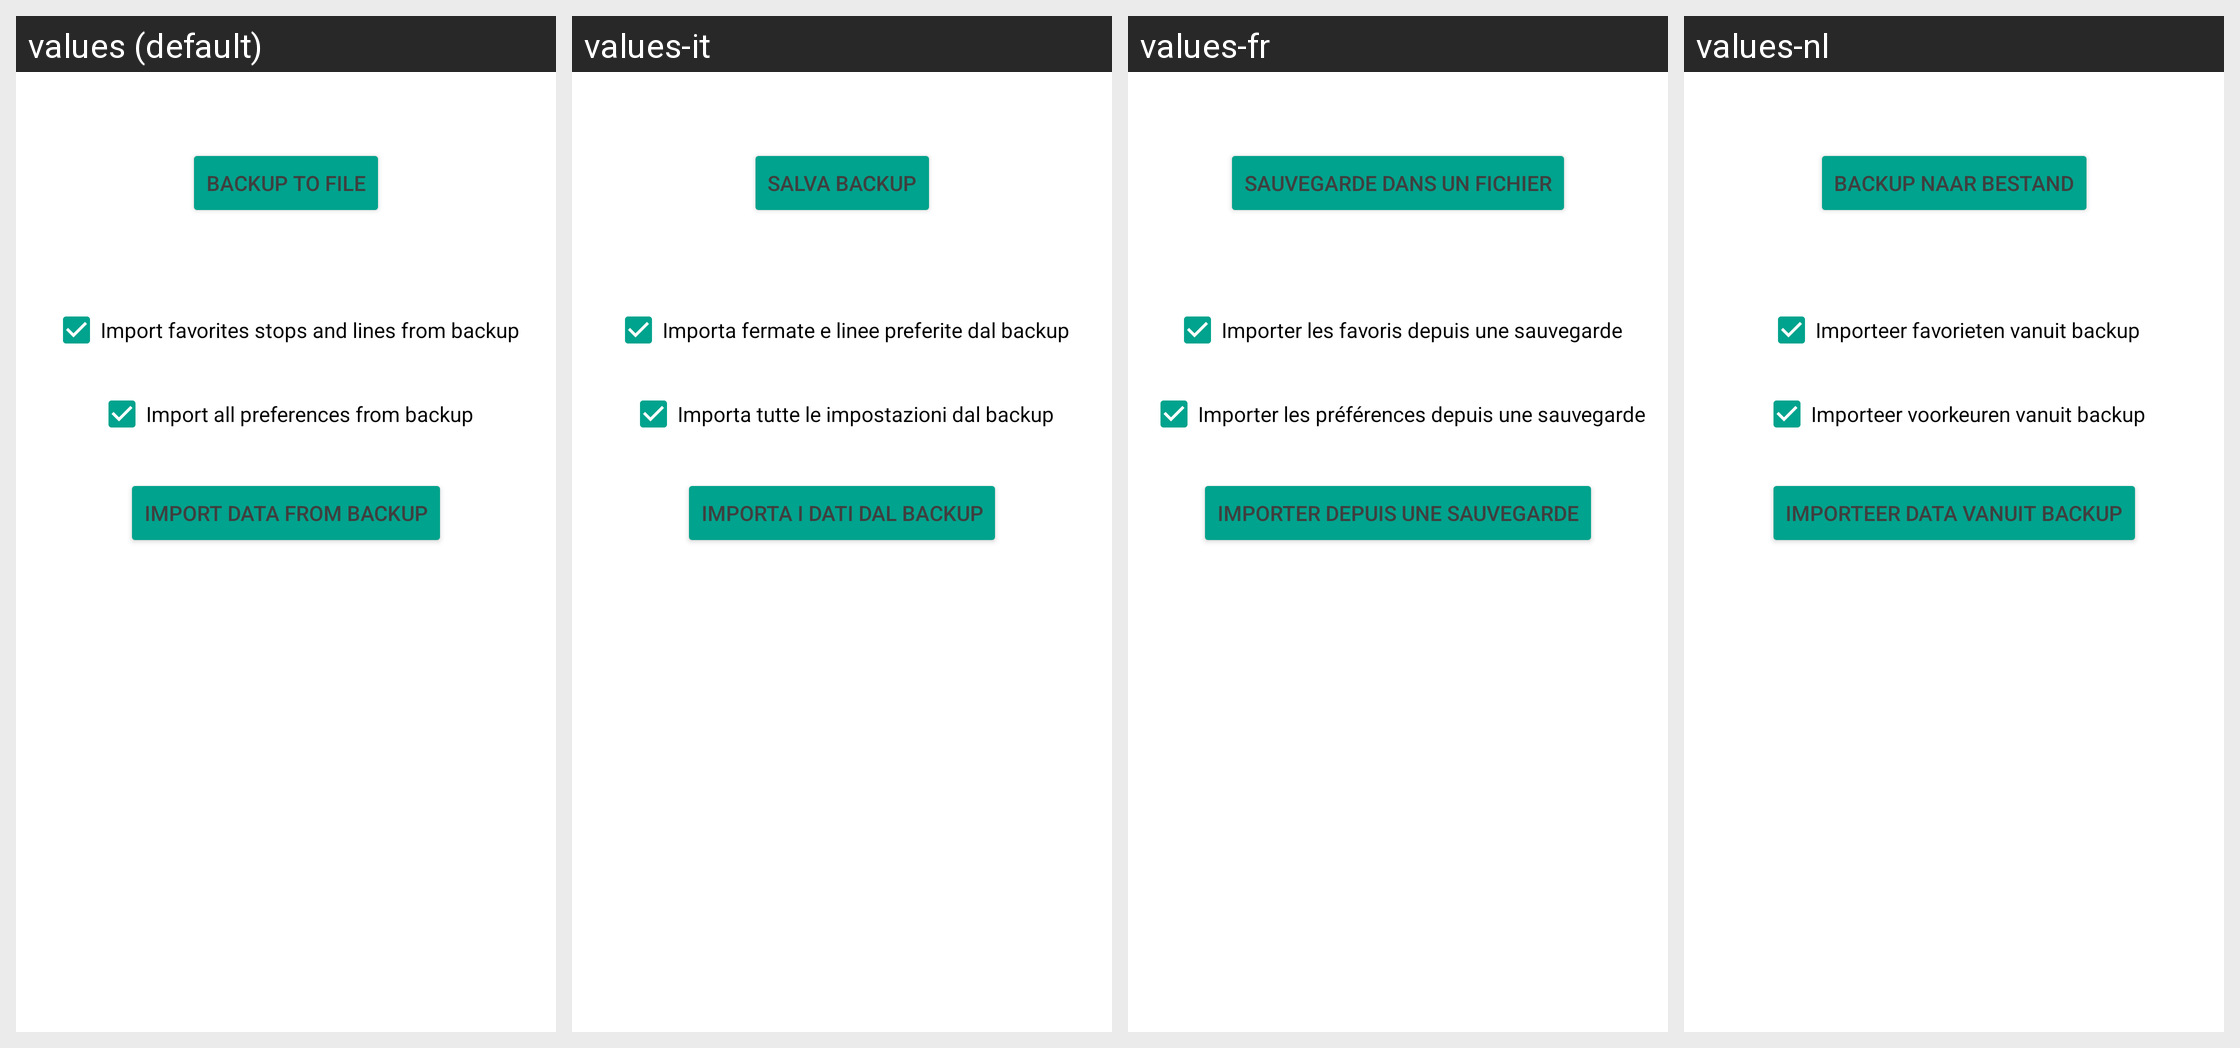

This grid shows one Android layout under several languages. Give, for every string resource on the screen, its name, the default text and each shown locale's text.
Android screen res/layout/fragment_test_saving.xml rendered under 4 locales, left to right: values (default), values-it, values-fr, values-nl. Device: Nexus 5 (rendered at 1080×1920; each locale shown at half size, 540×960, under a caption strip naming it); theme AppThemeDayNight.NoActionBar.
Other locales in the repository, not shown: values-pt.
Strings drawn on this screen, with the default value and each locale's value (text and hints the layout hard-codes, and strings that could not be matched under every locale, appear in the picture but are not listed):

btn_backup_message
  values: Backup to file
  values-it: Salva backup
  values-fr: Sauvegarde dans un fichier
  values-nl: Backup naar bestand

load_file_favorites
  values: Import favorites stops and lines from backup
  values-it: Importa fermate e linee preferite dal backup
  values-fr: Importer les favoris depuis une sauvegarde
  values-nl: Importeer favorieten vanuit backup

load_preferences
  values: Import all preferences from backup
  values-it: Importa tutte le impostazioni dal backup
  values-fr: Importer les préférences depuis une sauvegarde
  values-nl: Importeer voorkeuren vanuit backup

btn_load_backup_message
  values: Import data from backup
  values-it: Importa i dati dal backup
  values-fr: Importer depuis une sauvegarde
  values-nl: Importeer data vanuit backup
